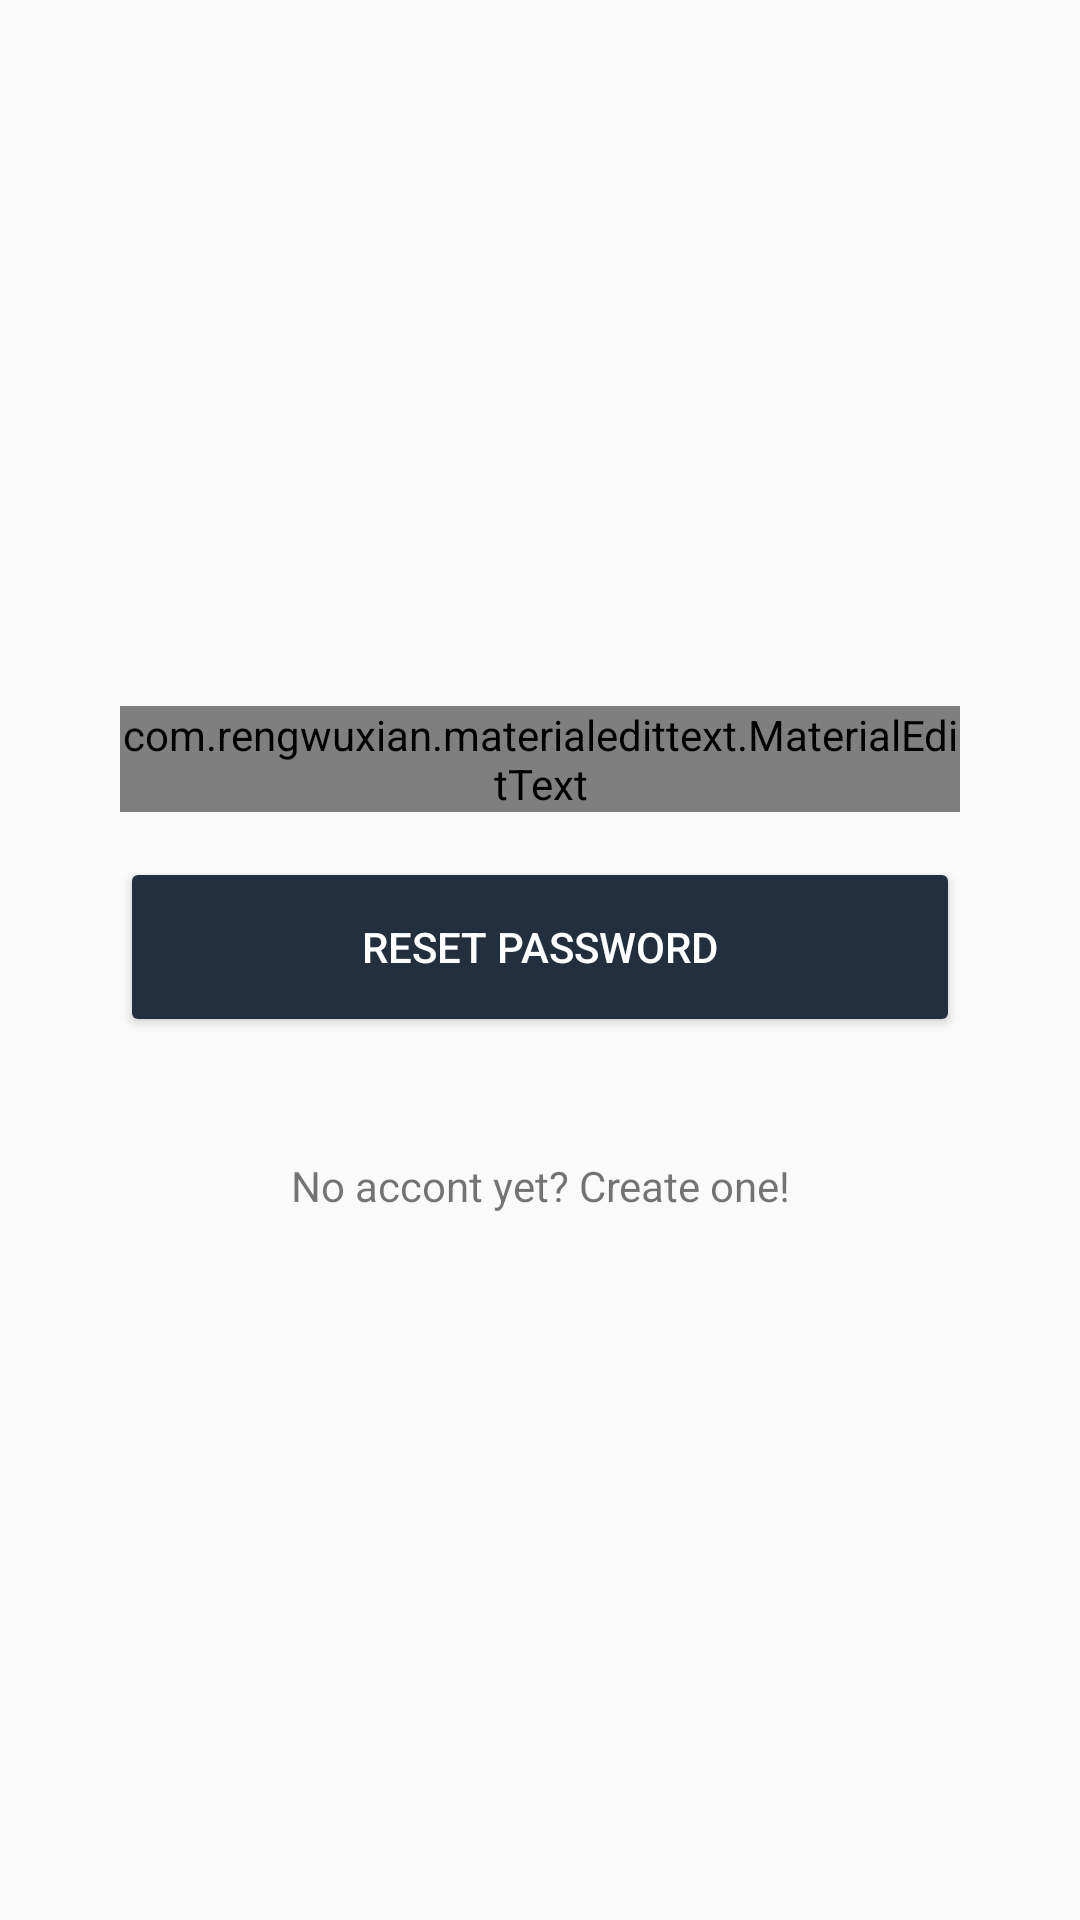

Write the Android layout XML for this screen, with the resource values it uses.
<!-- AndroidManifest.xml: application theme AppTheme -->
<!-- res/layout/fragment_forget_password.xml -->
<?xml version="1.0" encoding="utf-8"?>
<RelativeLayout xmlns:android="http://schemas.android.com/apk/res/android"
    xmlns:tools="http://schemas.android.com/tools"
    xmlns:app="http://schemas.android.com/apk/res-auto"
    android:layout_width="match_parent"
    android:layout_height="match_parent"
    tools:context=".ForgetPasswordFragment">

    <LinearLayout
        android:orientation="vertical"
        android:layout_width="match_parent"
        android:layout_height="wrap_content"
        android:layout_centerInParent="true"
        android:layout_marginLeft="0dp"
        android:layout_marginRight="0dp">


        <com.rengwuxian.materialedittext.MaterialEditText
            android:id="@+id/edt_email"
            android:layout_width="match_parent"
            android:layout_height="wrap_content"
            android:hint="@string/email"
            android:textColorHint="@color/black"
            android:textSize="18sp"
            android:inputType="textEmailAddress"
            app:met_floatingLabel="highlight"
            app:met_primaryColor="?colorAccent"
            app:met_singleLineEllipsis="true"
            android:layout_marginLeft="40dp"
            android:layout_marginRight="40dp"
            />


        <Button
            android:id="@+id/btn_reset_password"
            android:layout_width="match_parent"
            android:layout_height="60dp"
            android:layout_alignParentBottom="true"
            android:layout_marginTop="15dp"
            android:layout_marginStart="40dp"
            android:layout_marginEnd="40dp"
            android:paddingTop="10dp"
            android:paddingBottom="10dp"
            android:text="@string/reset_password"
            style="@style/Widget.AppCompat.Button.Colored"  />

        <TextView
            android:id="@+id/lbl_have_account"
            android:layout_width="match_parent"
            android:layout_height="wrap_content"
            android:text="@string/no_accont_yet_create_one"
            android:textAlignment="center"
            android:layout_marginTop="40dp"
            />
    </LinearLayout>

</RelativeLayout>
<!-- resources referenced by this layout -->
<resources>
  <color name="black">#000</color>
  <string name="email">Email</string>
  <string name="no_accont_yet_create_one">No accont yet? Create one!</string>
  <string name="reset_password">Reset Password</string>
  <style name="AppTheme" parent="Theme.AppCompat.Light.NoActionBar">
          
          <item name="colorPrimary">@color/colorPrimary</item>
          <item name="colorPrimaryDark">@color/colorPrimaryDark</item>
          <item name="colorAccent">@color/colorAccent</item>
      </style>
  <color name="colorPrimary">#262938</color>
  <color name="colorPrimaryDark">#181A24</color>
  <color name="colorAccent">#222f3e</color>
</resources>
